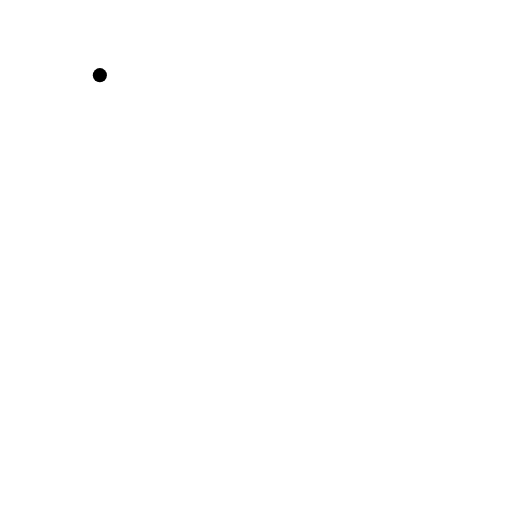
t = 0.00 s
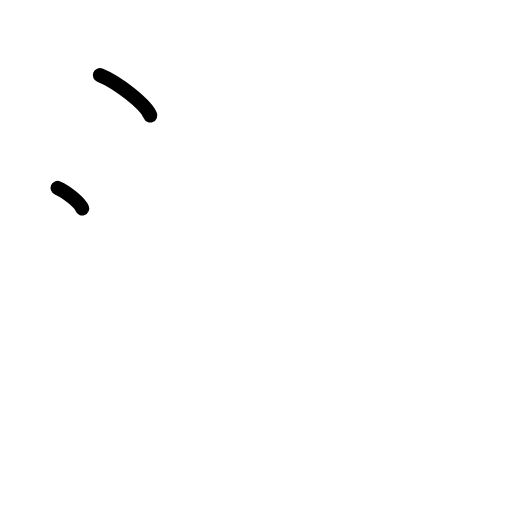
t = 1.50 s
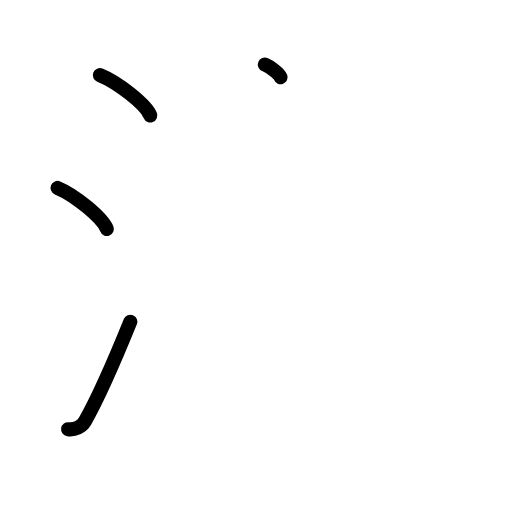
t = 3.25 s
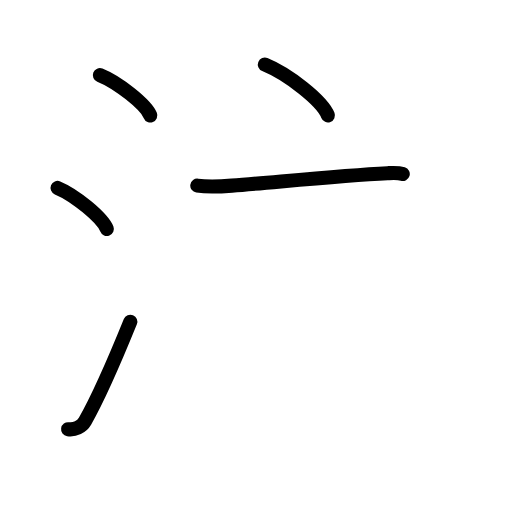
t = 4.83 s
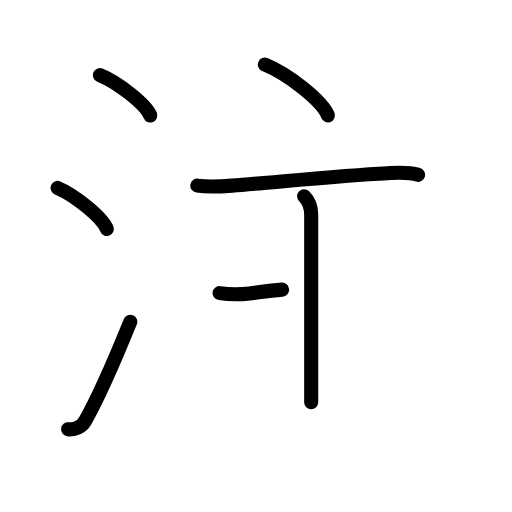
t = 6.42 s
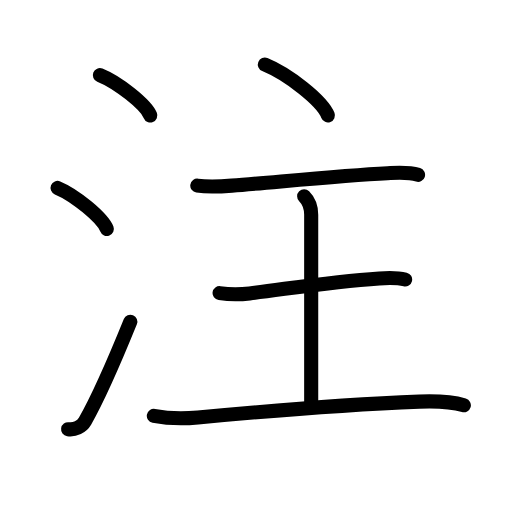
t = 8.00 s

The animated SVG that drew these frames (rendered in a browser with its animation timeline set to each time). Animation: 23 SMIL elements (animate=23); one cycle of 8.00 s.

<?xml version="1.0" encoding="UTF-8"?>
<!--
AniKanjiVG is licensed by CC-BY-SA Paul C. Sommerhoff (https://bitbucket.org/sommerhoff/anikanjivg).
AniKanjiVG uses KanjiVG which is licensed by CC-BY-SA Ulrich Apel (http://kanjivg.tagaini.net).
See also http://creativecommons.org/licenses/by-sa/3.0/
-->
<svg xmlns:kvg='http://kanjivg.tagaini.net' xmlns='http://www.w3.org/2000/svg' width='109' height='109' viewBox='0 0 109 109' style='fill:none;stroke:#000000;stroke-width:3;stroke-linecap:round;stroke-linejoin:round;' id="kvg:kanji_06ce8"><g id="kvg:06ce8" kvg:element="注"><g id="kvg:06ce8-g1" kvg:element="氵" kvg:variant="true" kvg:original="水" kvg:position="left" kvg:radical="general"><path id="kvg:06ce8-s1" kvg:type="㇔" d="M21.26,16c3.79,1.52,9.79,6.23,10.74,8.59"><animate attributeName="d" begin="0.0s" dur="1.0s" from="M21.26,16C21.26,16,21.26,16,21.26,16" to="M21.26,16c3.79,1.52,9.79,6.23,10.74,8.59" />
</path>
<path id="kvg:06ce8-s2" kvg:type="㇔" d="M12.25,40c3.71,1.54,9.57,6.35,10.5,8.75"><animate attributeName="d" begin="1.0s" dur="1.0s" from="M12.25,40C12.25,40,12.25,40,12.25,40" to="M12.25,40c3.71,1.54,9.57,6.35,10.5,8.75" />
<animate attributeName="d" begin="0s" dur="1.0s" from="M-100,-100" to="M-100,-100" />
</path>
<path id="kvg:06ce8-s3" kvg:type="㇀" d="M14.5,91.37c1.42,0.2,2.93-0.52,3.59-1.68c2.81-4.92,7.11-14.92,9.66-21.2"><animate attributeName="d" begin="2.0s" dur="0.5s" from="M14.5,91.37C14.5,91.37,14.5,91.37,14.5,91.37" to="M14.5,91.37c1.42,0.2,2.93-0.52,3.59-1.68" />
<animate attributeName="d" begin="2.5s" dur="0.5s" from="M14.5,91.37c1.42,0.2,2.93-0.52,3.59-1.68c0,0,0,0,0,0,0" to="M14.5,91.37c1.42,0.2,2.93-0.52,3.59-1.68c2.81-4.92,7.11-14.92,9.66-21.2" />
<animate attributeName="d" begin="0s" dur="2.0s" from="M-100,-100" to="M-100,-100" />
</path>
</g>
<g id="kvg:06ce8-g2" kvg:element="主" kvg:position="right" kvg:phon="主"><g id="kvg:06ce8-g3" kvg:element="丶" kvg:position="top"><path id="kvg:06ce8-s4" kvg:type="㇔" d="M56.38,13.75c4.94,2.02,12.2,7.68,13.43,10.82"><animate attributeName="d" begin="3.0s" dur="1.0s" from="M56.38,13.75C56.38,13.75,56.38,13.75,56.38,13.75" to="M56.38,13.75c4.94,2.02,12.2,7.68,13.43,10.82" />
<animate attributeName="d" begin="0s" dur="3.0s" from="M-100,-100" to="M-100,-100" />
</path>
</g>
<g id="kvg:06ce8-g4" kvg:element="王" kvg:original="玉" kvg:partial="true" kvg:position="bottom"><path id="kvg:06ce8-s5" kvg:type="㇐" d="M42,39.52c2.5,0.36,5.2,0.17,7.37,0c9.63-0.76,23.25-2.15,33.13-2.64c2.18-0.11,4.38-0.31,6.5,0.34"><animate attributeName="d" begin="4.0s" dur="0.3333333333333333s" from="M42,39.52C42,39.52,42,39.52,42,39.52" to="M42,39.52c2.5,0.36,5.2,0.17,7.37,0" />
<animate attributeName="d" begin="4.333333333333333s" dur="0.3333333333333333s" from="M42,39.52c2.5,0.36,5.2,0.17,7.37,0c0,0,0,0,0,0,0" to="M42,39.52c2.5,0.36,5.2,0.17,7.37,0c9.63-0.76,23.25-2.15,33.13-2.64" />
<animate attributeName="d" begin="4.666666666666667s" dur="0.3333333333333333s" from="M42,39.52c2.5,0.36,5.2,0.17,7.37,0c9.63-0.76,23.25-2.15,33.13-2.64c0,0,0,0,0,0,0" to="M42,39.52c2.5,0.36,5.2,0.17,7.37,0c9.63-0.76,23.25-2.15,33.13-2.64c2.18-0.11,4.38-0.31,6.5,0.34" />
<animate attributeName="d" begin="0s" dur="4.0s" from="M-100,-100" to="M-100,-100" />
</path>
<path id="kvg:06ce8-s6" kvg:type="㇑a" d="M64.75,41.79c1.04,1.04,1.5,2.46,1.5,3.94c0,5.95,0,31.52,0,39.91"><animate attributeName="d" begin="5.0s" dur="0.5s" from="M64.75,41.79C64.75,41.79,64.75,41.79,64.75,41.79" to="M64.75,41.79c1.04,1.04,1.5,2.46,1.5,3.94" />
<animate attributeName="d" begin="5.5s" dur="0.5s" from="M64.75,41.79c1.04,1.04,1.5,2.46,1.5,3.94c0,0,0,0,0,0,0" to="M64.75,41.79c1.04,1.04,1.5,2.46,1.5,3.94c0,5.95,0,31.52,0,39.91" />
<animate attributeName="d" begin="0s" dur="5.0s" from="M-100,-100" to="M-100,-100" />
</path>
<path id="kvg:06ce8-s7" kvg:type="㇐" d="M46.75,62.4c2.38,0.35,4.56,0.28,6.38,0.06c8.12-0.97,16.99-2.47,27.62-3.19c1.17-0.08,3.75-0.2,5.5,0.23"><animate attributeName="d" begin="6.0s" dur="0.3333333333333333s" from="M46.75,62.4C46.75,62.4,46.75,62.4,46.75,62.4" to="M46.75,62.4c2.38,0.35,4.56,0.28,6.38,0.06" />
<animate attributeName="d" begin="6.333333333333333s" dur="0.3333333333333333s" from="M46.75,62.4c2.38,0.35,4.56,0.28,6.38,0.06c0,0,0,0,0,0,0" to="M46.75,62.4c2.38,0.35,4.56,0.28,6.38,0.06c8.12-0.97,16.99-2.47,27.62-3.19" />
<animate attributeName="d" begin="6.666666666666667s" dur="0.3333333333333333s" from="M46.75,62.4c2.38,0.35,4.56,0.28,6.38,0.06c8.12-0.97,16.99-2.47,27.62-3.19c0,0,0,0,0,0,0" to="M46.75,62.4c2.38,0.35,4.56,0.28,6.38,0.06c8.12-0.97,16.99-2.47,27.62-3.19c1.17-0.08,3.75-0.2,5.5,0.23" />
<animate attributeName="d" begin="0s" dur="6.0s" from="M-100,-100" to="M-100,-100" />
</path>
<path id="kvg:06ce8-s8" kvg:type="㇐" d="M32.75,88.52c3,0.6,6.27,0.65,9.38,0.36c14.62-1.38,31.06-2.74,47.13-3.38c3.16-0.12,6.87,0,9.49,0.78"><animate attributeName="d" begin="7.0s" dur="0.3333333333333333s" from="M32.75,88.52C32.75,88.52,32.75,88.52,32.75,88.52" to="M32.75,88.52c3,0.6,6.27,0.65,9.38,0.36" />
<animate attributeName="d" begin="7.333333333333333s" dur="0.3333333333333333s" from="M32.75,88.52c3,0.6,6.27,0.65,9.38,0.36c0,0,0,0,0,0,0" to="M32.75,88.52c3,0.6,6.27,0.65,9.38,0.36c14.62-1.38,31.06-2.74,47.13-3.38" />
<animate attributeName="d" begin="7.666666666666667s" dur="0.3333333333333333s" from="M32.75,88.52c3,0.6,6.27,0.65,9.38,0.36c14.62-1.38,31.06-2.74,47.13-3.38c0,0,0,0,0,0,0" to="M32.75,88.52c3,0.6,6.27,0.65,9.38,0.36c14.62-1.38,31.06-2.74,47.13-3.38c3.16-0.12,6.87,0,9.49,0.78" />
<animate attributeName="d" begin="0s" dur="7.0s" from="M-100,-100" to="M-100,-100" />
</path>
</g>
</g>
</g>
</svg>
